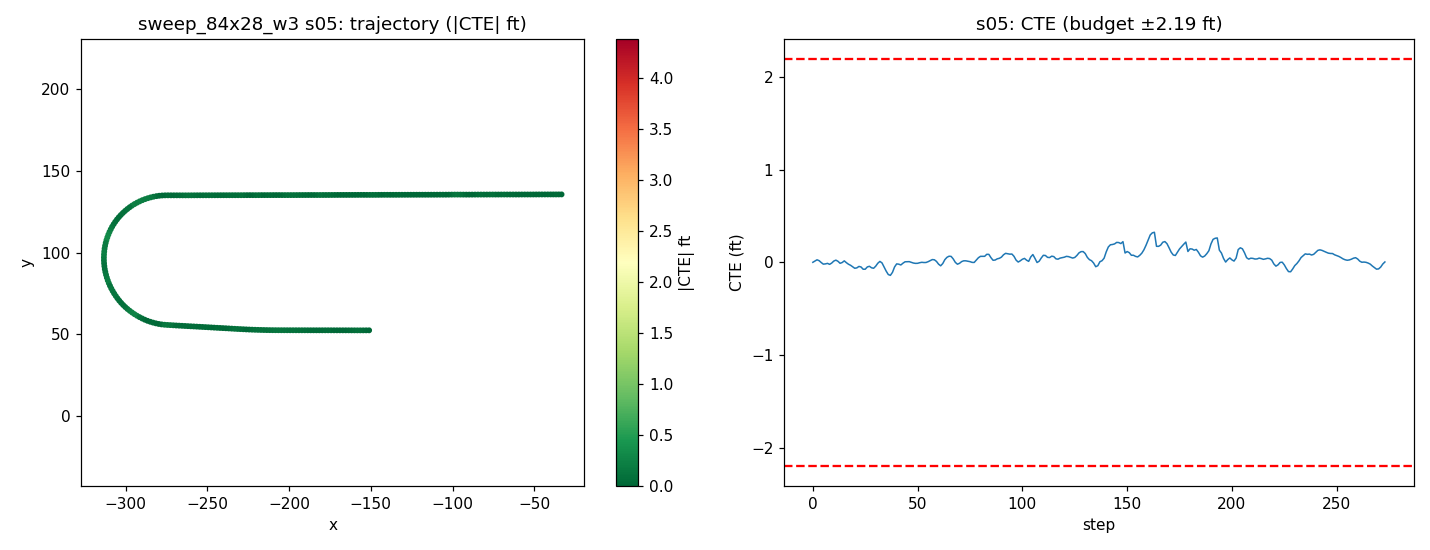

Data behind this chart, as committed beside it:
step, time_sec, nn_steer, expert_steer, cte_m, cte_ft, speed_mph, x, y, yaw
0, 0.0, 0.01132, 0.002286, 0.0002552, 0.0008374, 19.39, -33.42, 135.6, -180
1, 0.2, -0.005906, -0.004301, 0.004412, 0.01448, 18.77, -35.13, 135.6, -179.7
2, 0.4, -0.008591, -0.004764, 0.0085, 0.02789, 18.37, -36.78, 135.5, -179.8
3, 0.6, -0.0006518, 0.001409, 0.005588, 0.01833, 18.54, -38.43, 135.5, 180
4, 0.8, 0.002296, 0.006777, -0.000541, -0.001775, 19.2, -40.11, 135.5, 179.9
5, 1.0, 0.007953, 0.007215, -0.005776, -0.01895, 19.81, -41.86, 135.5, 179.9
6, 1.2, -0.003458, 0.0009208, -0.004971, -0.01631, 19.97, -43.64, 135.5, -179.8
7, 1.4, -0.006237, 0.0003396, -0.003269, -0.01073, 19.76, -45.42, 135.5, -179.8
8, 1.6, 0.01515, 0.005179, -0.006504, -0.02134, 19.48, -47.18, 135.5, 180
9, 1.8, -0.004508, -0.002767, -0.002239, -0.007345, 19.38, -48.91, 135.5, -179.7
10, 2.0, -0.003603, -0.005005, 0.004327, 0.0142, 19.54, -50.65, 135.5, -179.7
11, 2.2, -0.0082, -0.002947, 0.007363, 0.02416, 19.81, -52.41, 135.5, -179.8
12, 2.4, 0.001113, 0.002664, 0.003552, 0.01165, 20, -54.19, 135.5, 179.9
13, 2.6, 0.01365, 0.007774, -0.002979, -0.009774, 20, -55.98, 135.5, 179.9
14, 2.8, -0.003385, -0.00252, -0.0004984, -0.001635, 19.89, -57.76, 135.5, -179.8
15, 3.0, -0.01625, -0.005514, 0.004976, 0.01632, 19.79, -59.54, 135.5, -179.7
16, 3.2, 0.01047, 0.006316, -0.0009329, -0.003061, 19.78, -61.3, 135.5, 179.9
17, 3.4, -0.002459, 0.005882, -0.006029, -0.01978, 19.86, -63.08, 135.5, 180
18, 3.6, -0.000615, 0.005807, -0.009545, -0.03132, 19.97, -64.86, 135.5, 180
19, 3.8, -0.0001701, 0.007378, -0.0143, -0.0469, 20.02, -66.65, 135.5, 180
20, 4.0, 0.009701, 0.008326, -0.01938, -0.06357, 20, -68.43, 135.5, 179.9
21, 4.2, -0.0004017, 0.002912, -0.01807, -0.0593, 19.95, -70.22, 135.5, -179.8
22, 4.4, -0.0106, 0.002142, -0.01327, -0.04354, 19.91, -72, 135.5, -179.7
23, 4.6, -0.002226, 0.009095, -0.01513, -0.04964, 19.92, -73.78, 135.5, -180
24, 4.8, 0.01322, 0.0147, -0.02251, -0.07387, 19.97, -75.57, 135.5, 179.8
25, 5.0, 0.003703, 0.006617, -0.02246, -0.07367, 20, -77.35, 135.5, -179.8
26, 5.2, -0.01104, -0.0009755, -0.015, -0.04922, 20.01, -79.14, 135.5, -179.6
27, 5.4, -0.004639, 0.003061, -0.01284, -0.04213, 20, -80.93, 135.5, -179.9
28, 5.6, 0.008213, 0.008273, -0.0177, -0.05808, 19.98, -82.72, 135.5, 179.9
29, 5.8, 0.008634, 0.005234, -0.01937, -0.06354, 19.97, -84.5, 135.5, -179.9
30, 6.0, -0.001439, -0.0002229, -0.01249, -0.04096, 19.98, -86.29, 135.4, -179.6
31, 6.2, -0.005556, -0.006731, -0.002837, -0.009309, 19.99, -88.08, 135.4, -179.6
32, 6.4, -0.01308, -0.005028, 0.003143, 0.01031, 20, -89.86, 135.4, -179.7
33, 6.6, -0.004702, 0.00653, -0.001675, -0.005495, 20, -91.65, 135.4, 179.9
34, 6.8, 0.004255, 0.01648, -0.01526, -0.05007, 20, -93.44, 135.4, 179.6
35, 7.0, 0.001648, 0.01823, -0.02871, -0.09419, 19.99, -95.23, 135.4, 179.7
36, 7.2, 0.01155, 0.01826, -0.03993, -0.131, 19.99, -97.01, 135.5, 179.8
37, 7.4, 0.01162, 0.01146, -0.04265, -0.1399, 19.99, -98.8, 135.5, -179.9
38, 7.6, 0.003778, 0.0005759, -0.03281, -0.1076, 20, -100.6, 135.4, -179.5
39, 7.8, -0.015, -0.007314, -0.01508, -0.04946, 20, -102.4, 135.4, -179.3
40, 8.0, -0.008217, -0.004374, -0.004997, -0.0164, 20, -104.2, 135.4, -179.6
41, 8.2, 0.003354, 0.005574, -0.005879, -0.01929, 20, -106, 135.4, -180
42, 8.4, 0.01174, 0.00629, -0.008521, -0.02796, 20, -107.7, 135.4, -180
43, 8.6, -0.008573, -0.00391, -0.002701, -0.00886, 20, -109.5, 135.4, -179.7
44, 8.8, -0.002387, -0.003029, 0.001918, 0.006292, 20, -111.3, 135.4, -179.8
45, 9.0, 0.001427, 7.012284293498954e-06, 0.002277, 0.00747, 20, -113.1, 135.4, -179.9
46, 9.2, -0.00379, -0.0001541, 0.002437, 0.007996, 20, -114.9, 135.4, -179.9
47, 9.4, 0.001746, 0.001978, 0.0003087, 0.001013, 20, -116.7, 135.4, -180
48, 9.6, 0.001324, 0.002297, -0.002164, -0.007101, 20, -118.5, 135.4, -180
49, 9.8, 0.001114, 0.003236, -0.003254, -0.01067, 20, -120.3, 135.4, -179.9
50, 10.0, 0.001735, 0.001651, -0.003025, -0.009923, 20, -122, 135.4, -179.9
51, 10.2, -0.002114, -0.0007651, -0.001079, -0.003539, 20, -123.8, 135.4, -179.8
52, 10.4, -0.00191, -0.0003627, 0.0002263, 0.0007424, 20, -125.6, 135.3, -179.9
53, 10.6, 0.002558, 0.001465, -0.0004992, -0.001638, 20, -127.4, 135.3, -179.9
54, 10.8, 0.002299, 0.0003811, -0.000353, -0.001158, 20, -129.2, 135.3, -179.9
55, 11.0, -0.000135, -0.002031, 0.002236, 0.007336, 20, -131, 135.3, -179.8
56, 11.2, -0.0002202, -0.003166, 0.005721, 0.01877, 20, -132.8, 135.3, -179.8
57, 11.4, -0.006096, -0.003622, 0.009192, 0.03016, 20, -134.6, 135.3, -179.8
58, 11.6, -0.003312, -0.0004453, 0.008536, 0.02801, 20, -136.4, 135.3, -179.9
59, 11.8, -0.00295, 0.004502, 0.00319, 0.01047, 20, -138.1, 135.3, 179.9
... 214 more rows
